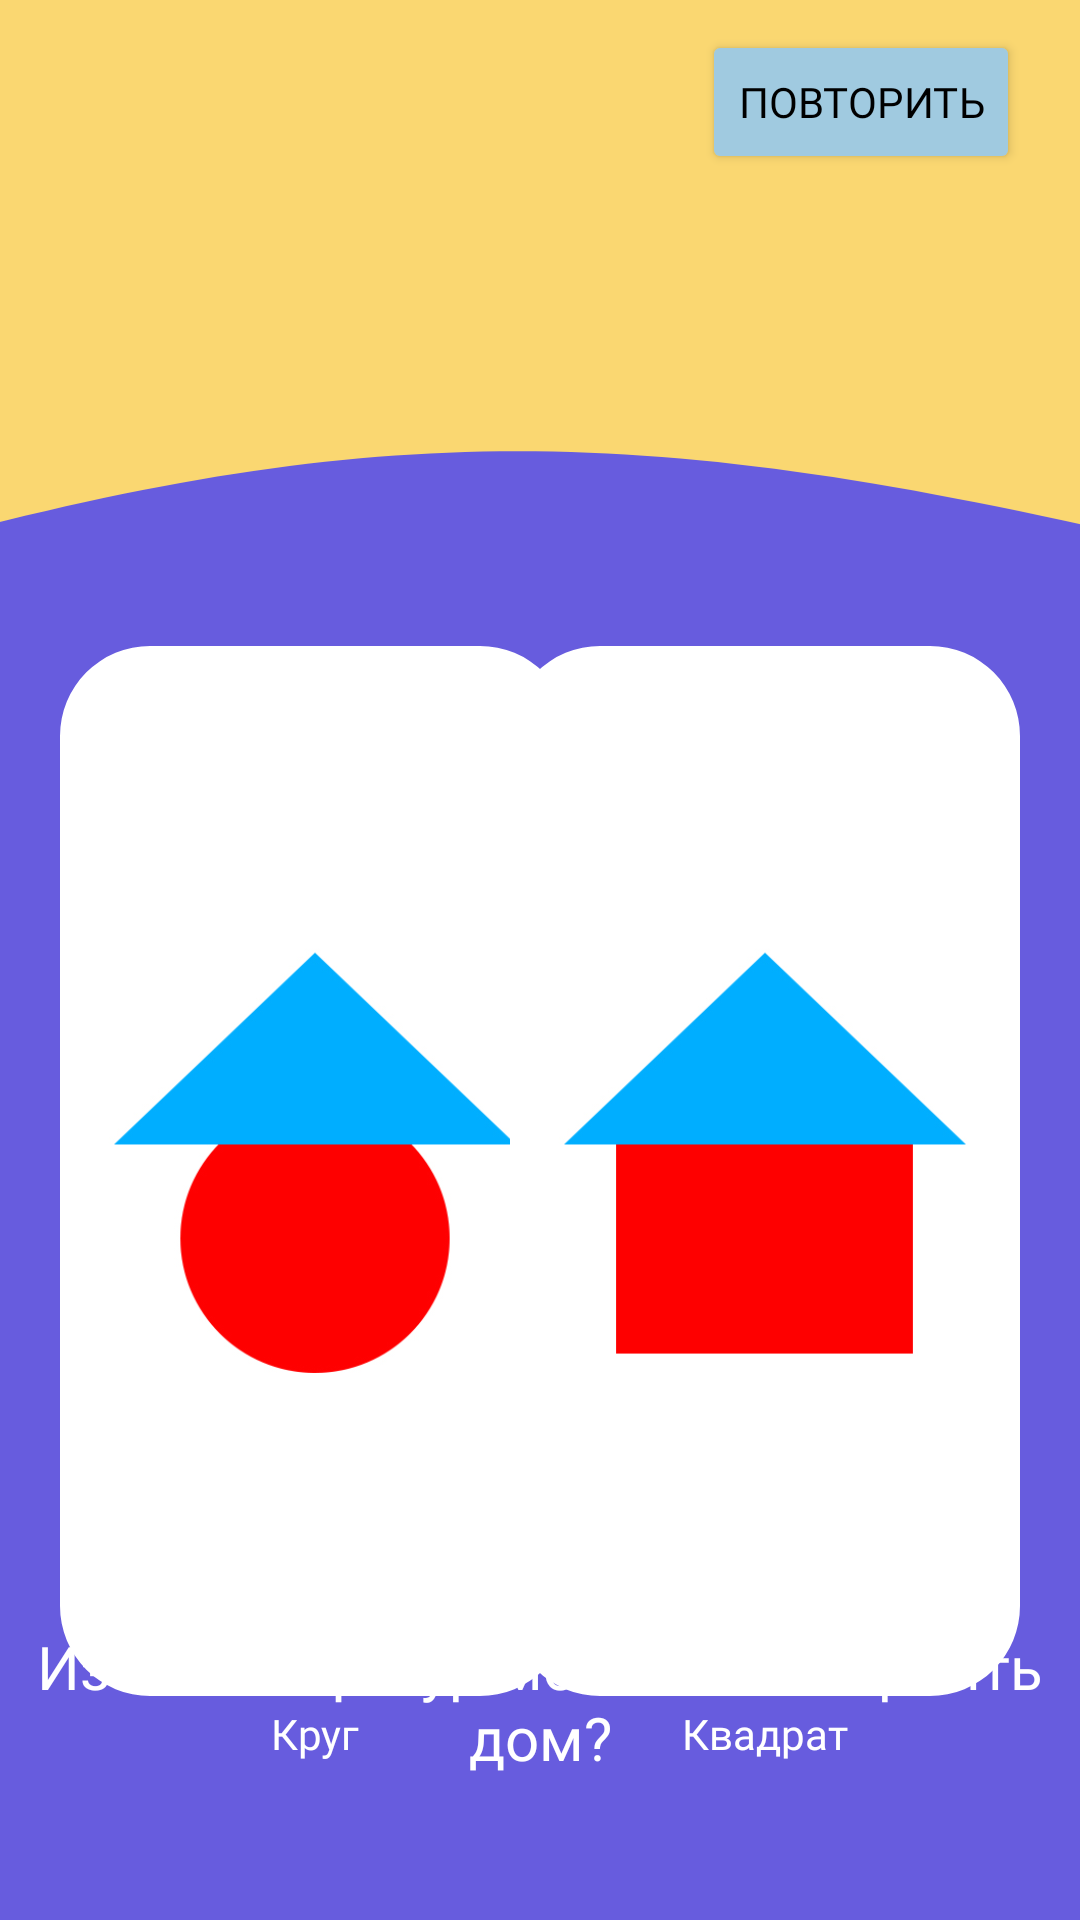

Here is an Android app screen rendered from its layout file. Give the layout XML and the strings, colors and styles it references.
<!-- AndroidManifest.xml: application theme Theme.ВикторинаДляДетей -->
<!-- res/layout/activity_math8.xml -->
<?xml version="1.0" encoding="utf-8"?>
<androidx.constraintlayout.widget.ConstraintLayout xmlns:android="http://schemas.android.com/apk/res/android"
    xmlns:app="http://schemas.android.com/apk/res-auto"
    xmlns:tools="http://schemas.android.com/tools"
    android:layout_width="match_parent"
    android:layout_height="match_parent"
    android:background="@color/appColorPurple"
    tools:context=".math_8">

    <ImageView
        android:id="@+id/TopBack"
        android:layout_width="match_parent"
        android:layout_height="330dp"
        android:layout_marginTop="-150dp"
        android:contentDescription="@string/app_name"
        android:scaleType="centerCrop"
        app:layout_constraintEnd_toEndOf="parent"
        app:layout_constraintHorizontal_bias="1.0"
        app:layout_constraintStart_toStartOf="parent"
        app:layout_constraintTop_toTopOf="parent"
        app:srcCompat="@drawable/vector_2"
        tools:ignore="ImageContrastCheck" />

    <TextView
        android:id="@+id/textView"
        android:layout_width="wrap_content"
        android:layout_height="wrap_content"
        android:layout_marginBottom="48dp"
        android:fontFamily="@font/montserrat_alternates_bold"
        android:includeFontPadding="false"
        android:text="Из каких  фигур можно\nпостроить дом?"
        android:textAlignment="center"
        android:textColor="@color/white"
        android:textSize="20dp"
        app:layout_constraintBottom_toBottomOf="parent"
        app:layout_constraintEnd_toEndOf="parent"
        app:layout_constraintStart_toStartOf="parent" />

    <com.google.android.material.imageview.ShapeableImageView
        android:id="@+id/question_1"
        android:layout_width="170dp"
        android:layout_height="350dp"
        android:layout_marginStart="20dp"
        android:layout_marginTop="35dp"
        android:background="@color/white"
        android:contentDescription="@string/app_name"
        android:scaleType="centerInside"
        app:layout_constraintStart_toStartOf="parent"
        app:layout_constraintTop_toBottomOf="@+id/TopBack"
        app:shapeAppearanceOverlay="@style/roundimageview"
        app:srcCompat="@drawable/dom1"
        tools:ignore="ImageContrastCheck" />

    <TextView
        android:id="@+id/textq_1"
        android:layout_width="wrap_content"
        android:layout_height="wrap_content"
        android:layout_marginTop="5dp"
        android:fontFamily="@font/montserrat_alternates_medium"
        android:includeFontPadding="false"
        android:text="Круг"
        android:textColor="@color/white"
        app:layout_constraintEnd_toEndOf="@+id/question_1"
        app:layout_constraintStart_toStartOf="@+id/question_1"
        app:layout_constraintTop_toBottomOf="@+id/question_1" />

    <com.google.android.material.imageview.ShapeableImageView
        android:id="@+id/question_2"
        android:layout_width="170dp"
        android:layout_height="350dp"
        android:layout_marginEnd="20dp"
        android:background="@color/white"
        android:contentDescription="@string/app_name"
        android:scaleType="centerInside"
        app:layout_constraintBottom_toBottomOf="@+id/question_1"
        app:layout_constraintEnd_toEndOf="parent"
        app:layout_constraintTop_toTopOf="@+id/question_1"
        app:shapeAppearanceOverlay="@style/roundimageview"
        app:srcCompat="@drawable/dom"
        tools:ignore="ImageContrastCheck" />

    <TextView
        android:id="@+id/textq_2"
        android:layout_width="wrap_content"
        android:layout_height="wrap_content"
        android:layout_marginTop="5dp"
        android:fontFamily="@font/montserrat_alternates_medium"
        android:includeFontPadding="false"
        android:text="Квадрат"
        android:textColor="@color/white"
        app:layout_constraintEnd_toEndOf="@+id/question_2"
        app:layout_constraintStart_toStartOf="@+id/question_2"
        app:layout_constraintTop_toBottomOf="@+id/question_2" />

    <Button
        android:id="@+id/repeat"
        android:layout_width="wrap_content"
        android:layout_height="wrap_content"
        android:layout_marginTop="10dp"
        android:layout_marginEnd="20dp"
        android:backgroundTint="@color/appColorBtn"
        android:fontFamily="@font/montserrat_alternates_bold"
        android:text="Повторить"
        android:textColor="@color/black"
        android:textSize="14sp"
        app:layout_constraintEnd_toEndOf="parent"
        app:layout_constraintTop_toTopOf="parent" />
</androidx.constraintlayout.widget.ConstraintLayout>
<!-- resources referenced by this layout -->
<resources>
  <color name="appColorBtn">#A0CAE0</color>
  <color name="appColorPurple">#675CDE</color>
  <color name="black">#FF000000</color>
  <color name="white">#FFFFFFFF</color>
  <!-- drawable dom: jpg bitmap (drawable, 19540 bytes) -->
  <!-- drawable dom1: jpg bitmap (drawable, 28366 bytes) -->
  <!-- drawable vector_2 (drawable) -->
  <vector xmlns:android="http://schemas.android.com/apk/res/android"
      android:width="1080dp"
      android:height="866dp"
      android:viewportWidth="1080"
      android:viewportHeight="866">
    <path
        android:pathData="M0,866V0H1080V866C639,762.47 401.45,758.03 0,866Z"
        android:fillColor="#FAD771"/>
  </vector>
  <string name="app_name">Викторина для детей</string>
  <style name="roundimageview" parent="">
  
          <item name="cornerFamily">rounded</item>
          <item name="cornerSize">30dp</item>
          <item name="color">@color/white</item>
  
      </style>
  <style name="Theme.ВикторинаДляДетей" parent="Theme.MaterialComponents.DayNight.NoActionBar">
          
          <item name="colorPrimary">@color/purple_500</item>
          <item name="colorPrimaryVariant">@color/black</item>
          <item name="colorOnPrimary">@color/white</item>
          
          <item name="colorSecondary">@color/teal_200</item>
          <item name="colorSecondaryVariant">@color/teal_700</item>
          <item name="colorOnSecondary">@color/black</item>
          
          <item name="android:statusBarColor" tools:targetApi="l">?attr/colorPrimaryVariant</item>
          
      </style>
  <color name="purple_500">#FF6200EE</color>
  <color name="teal_200">#FF03DAC5</color>
  <color name="teal_700">#FF018786</color>
</resources>
